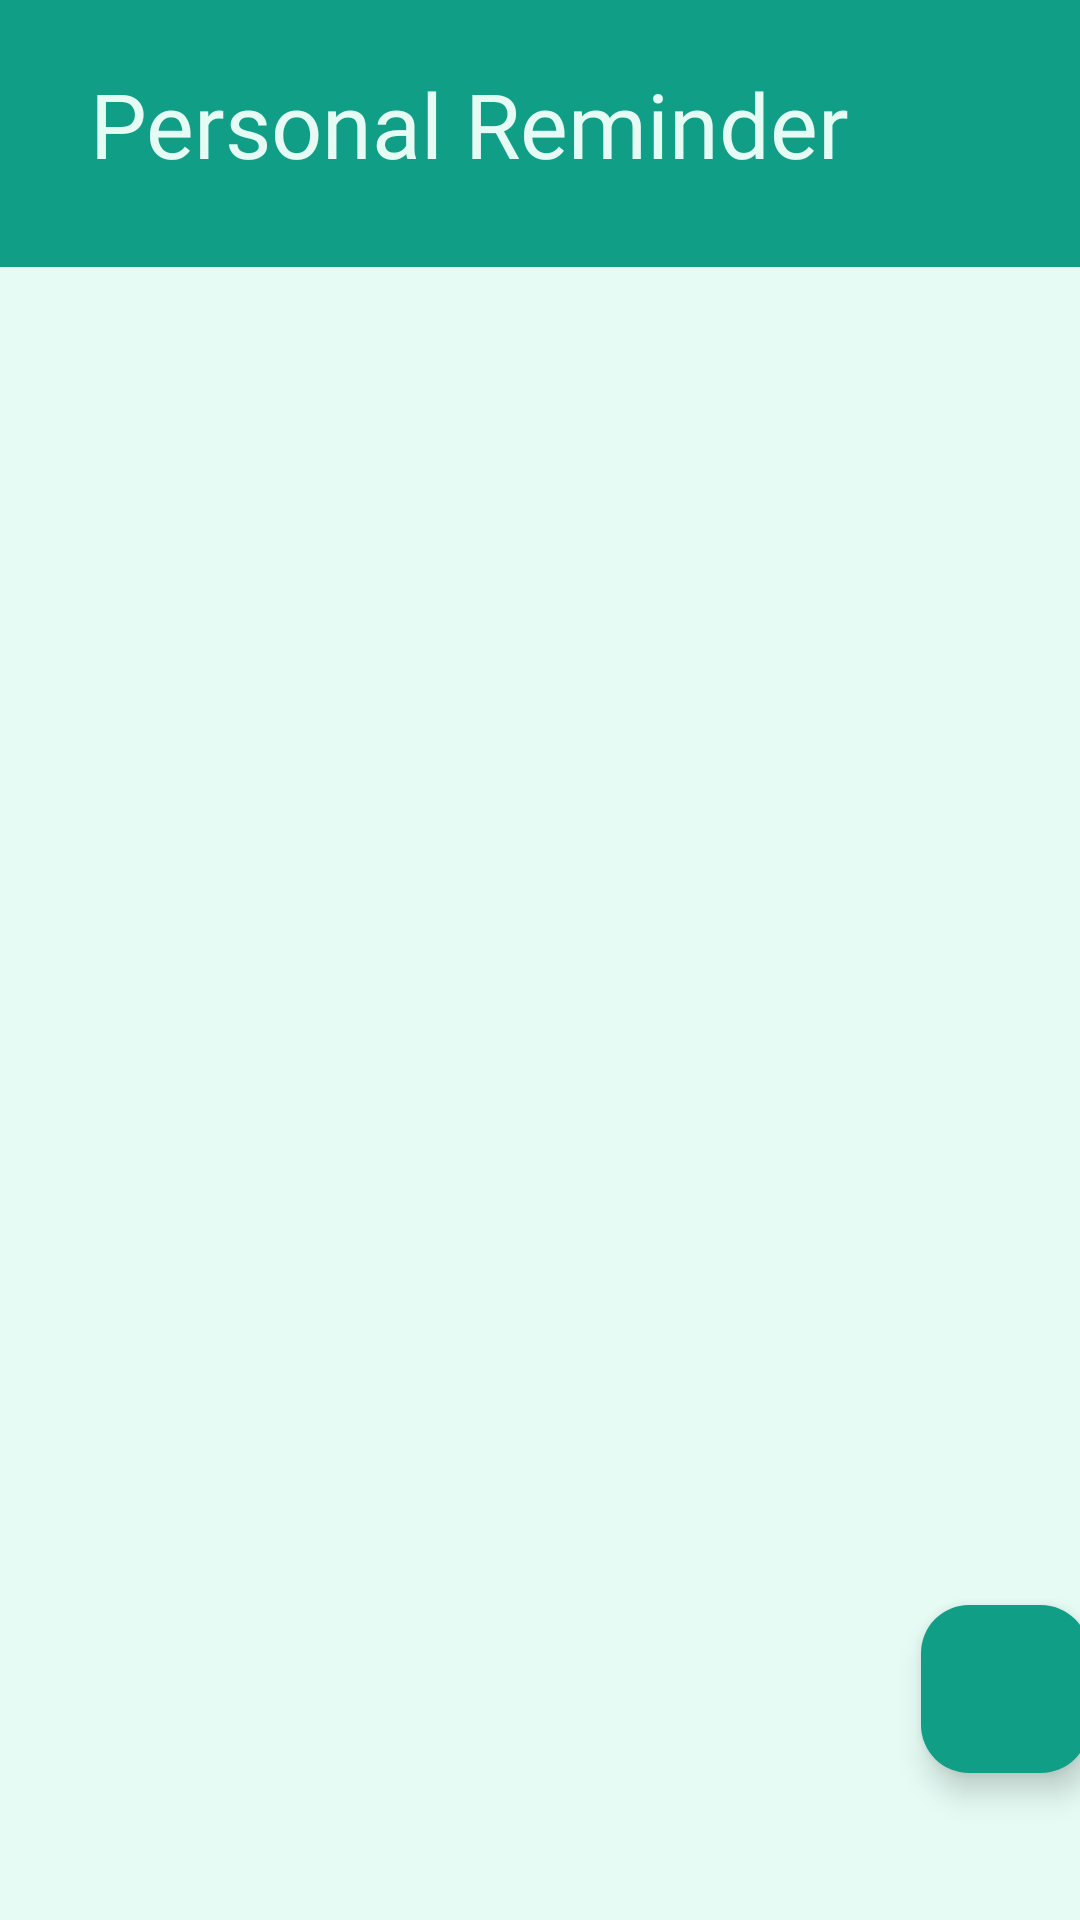

Android layout source for this screen:
<!-- AndroidManifest.xml: application theme Theme.TaskReminder -->
<!-- res/layout/activity_personal_reminder.xml -->
<?xml version="1.0" encoding="utf-8"?>
<androidx.constraintlayout.widget.ConstraintLayout xmlns:android="http://schemas.android.com/apk/res/android"
    xmlns:app="http://schemas.android.com/apk/res-auto"
    xmlns:tools="http://schemas.android.com/tools"
    android:layout_width="match_parent"
    android:layout_height="match_parent"
    android:background="#e5fbf4"
    tools:context=".PersonalReminder">

    <RelativeLayout
        android:id="@+id/relativeLayout"
        android:layout_width="411dp"
        android:layout_height="89dp"
        android:background="#119e86"
        app:layout_constraintBottom_toBottomOf="parent"
        app:layout_constraintEnd_toEndOf="parent"
        app:layout_constraintHorizontal_bias="0.0"
        app:layout_constraintStart_toStartOf="parent"
        app:layout_constraintTop_toTopOf="parent"
        app:layout_constraintVertical_bias="0.0">

        <TextView
            android:id="@+id/textView2"
            android:layout_width="312dp"
            android:layout_height="46dp"
            android:layout_alignParentStart="true"
            android:layout_alignParentEnd="true"
            android:layout_alignParentBottom="true"
            android:layout_marginStart="2dp"
            android:layout_marginEnd="97dp"
            android:layout_marginBottom="22dp"
            android:fontFamily="@font/averia_serif_libre"
            android:paddingLeft="28sp"
            android:text="Personal Reminder"
            android:textColor="#e5fbf4"
            android:textSize="30sp" />
    </RelativeLayout>

    <RelativeLayout
        android:layout_width="409dp"
        android:layout_height="802dp"
        app:layout_constraintBottom_toBottomOf="parent"
        app:layout_constraintEnd_toEndOf="parent"
        app:layout_constraintHorizontal_bias="0.0"
        app:layout_constraintStart_toStartOf="parent"
        app:layout_constraintTop_toTopOf="@+id/relativeLayout"
        app:layout_constraintVertical_bias="0.967">

        <androidx.recyclerview.widget.RecyclerView
            android:id="@+id/recyclerView"
            android:layout_width="406dp"
            android:layout_height="789dp"
            android:layout_marginTop="150dp"
            android:layout_alignParentStart="true"
            android:layout_alignParentTop="true"
            android:layout_alignParentEnd="true"
            android:layout_alignParentBottom="true"
            android:layout_marginStart="3dp"
            android:layout_marginEnd="0dp"
            android:layout_marginBottom="0dp"
            app:layout_constraintBottom_toBottomOf="parent"
            app:layout_constraintEnd_toEndOf="parent"
            app:layout_constraintHorizontal_bias="0.0"
            app:layout_constraintStart_toStartOf="parent"
            app:layout_constraintTop_toTopOf="parent"
            app:layout_constraintVertical_bias="0.86" />

        <com.google.android.material.floatingactionbutton.FloatingActionButton
            android:id="@+id/addView"
            android:layout_width="69dp"
            android:layout_height="70dp"
            android:layout_alignParentStart="true"
            android:layout_alignParentTop="true"
            android:layout_alignParentEnd="true"
            android:layout_alignParentBottom="true"
            android:layout_marginStart="307dp"
            android:layout_marginTop="691dp"
            android:layout_marginEnd="46dp"
            android:layout_marginBottom="55dp"
            android:foreground="@drawable/add_icon"
            android:foregroundTint="#e5fbf4"
            app:backgroundTint="#119e86"
            app:layout_constraintBottom_toBottomOf="parent"
            app:layout_constraintEnd_toEndOf="parent"
            app:layout_constraintHorizontal_bias="0.921"
            app:layout_constraintStart_toStartOf="parent"
            app:layout_constraintTop_toTopOf="parent"
            app:layout_constraintVertical_bias="0.963" />

    </RelativeLayout>


</androidx.constraintlayout.widget.ConstraintLayout>
<!-- resources referenced by this layout -->
<resources>
  <!-- drawable add_icon: png bitmap (drawable, 19770 bytes) -->
  <style name="Theme.TaskReminder" parent="Base.Theme.TaskReminder" />
  <style name="Base.Theme.TaskReminder" parent="Theme.Material3.DayNight.NoActionBar">
          
          
      </style>
</resources>
